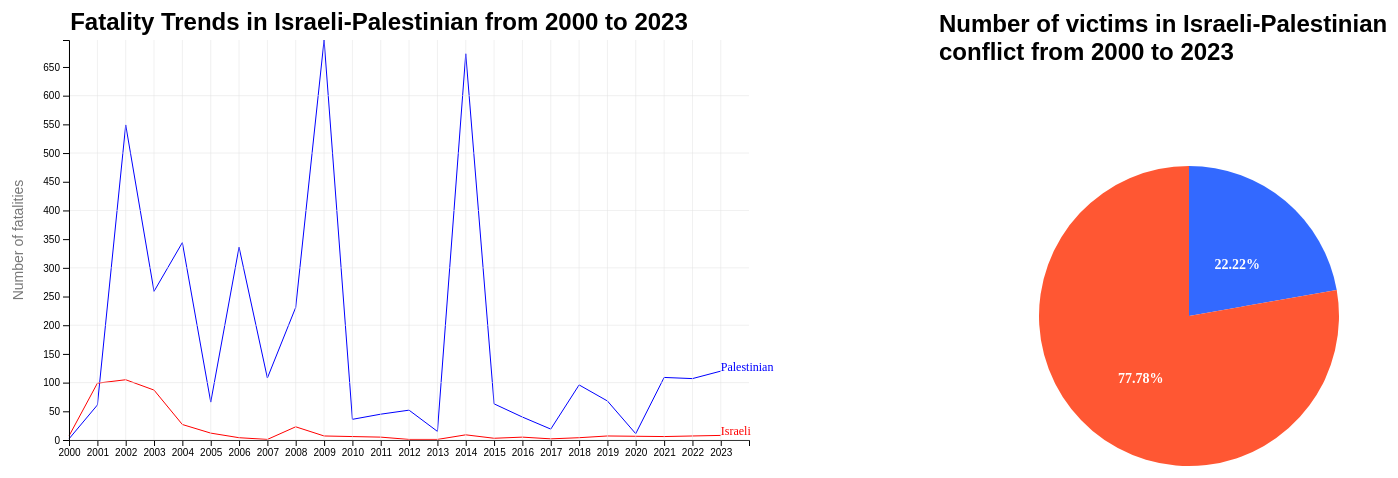
D3 v7 page, settled after 480 driven frames (8 s of simulated time); the page loaded 1 data file(s).


// ── line-chart.js
const width = 800;
const height = 400;
const margin = { top: 200, right: 30, bottom: 30, left: 90 };
const svgWidth = 960;
const svgHeight = 500;

const xScale = d3.scaleTime()
    .domain([new Date(2000, 0, 1), new Date(2023, 11, 31)])
    .range([margin.left, width - margin.right]);

const yScale = d3.scaleLinear()
    .range([height, 0]);

const svg = d3.select("#line-chart-container")
    .append("svg")
    .attr("width", svgWidth)
    .attr("height", svgHeight)
    .append("g")
    .attr("transform", `translate(0, 50)`);

const tooltip = d3.select("body")
    .append("div")
    .attr("class", "tooltip");

d3.dsv(";", "fatalities_isr_pse_conflict_2000_to_2023.csv").then(function (data) {
    function countFatalities(data, citizenship) {
        const counts = {};
        data.forEach(d => {
            if (d.citizenship === citizenship) {
                const year = new Date(d.date_of_death).getFullYear();
                if (!isNaN(year)) {
                    counts[year] = (counts[year] || 0) + 1;
                }
            }
        });
        console.log(counts);
        return counts;
    }

    const palestinianCounts = countFatalities(data, 'Palestinian');
    const israeliCounts = countFatalities(data, 'Israeli');

    const maxCount = Math.max(
        d3.max(Object.values(palestinianCounts)),
        d3.max(Object.values(israeliCounts))
    );

    yScale.domain([0, maxCount]);

    const line = d3.line()
        .x(d => xScale(new Date(d.year, 0, 1)))
        .y(d => yScale(d.count));

    const dataForPlot = [
        { citizenship: 'Palestinian', values: Object.entries(palestinianCounts).map(([year, count]) => ({ year: +year, count })) },
        { citizenship: 'Israeli', values: Object.entries(israeliCounts).map(([year, count]) => ({ year: +year, count })) }
    ];

    dataForPlot.forEach(d => {
        const validData = d.values.filter(dataPoint => !isNaN(dataPoint.year) && !isNaN(dataPoint.count));

        svg.append("path")
            .datum(validData)
            .attr("fill", "none")
            .attr("stroke", d.citizenship === "Palestinian" ? "blue" : "red")
            .attr("stroke-width", 1)
            .attr("d", line);
    });

    const listeningRect = svg.append("rect")
        .attr("width", width)
        .attr("height", height)
        .attr("fill", "none")
        .attr("pointer-events", "all");

    function showTooltip(event) {
        const [xPos] = d3.pointer(event);
        const date = xScale.invert(xPos);

        if (date >= new Date(2000, 0, 1) && date <= new Date(2023, 11, 31)) {
            const closestDataPoints = dataForPlot.map(d => {
                if (!d || !d.values) {
                    return {
                        citizenship: d.citizenship,
                        count: "N/A",
                    };
                }

                const bisectDate = d3.bisector(point => point.year).left;
                const index = bisectDate(d.values, date.getFullYear(), 1);
                const d0 = d.values[index - 1];
                const d1 = d.values[index];

                if (!d0 || !d1 || !d0.year || !d1.year) {
                    return {
                        citizenship: d.citizenship,
                        count: "N/A",
                    };
                }

                const dataPoint = date - d0.year > d1.year - date ? d1 : d0;

                return {
                    citizenship: d.citizenship,
                    count: dataPoint.count,
                };
            });

            const tooltipContent = `
        <strong>Year:</strong> ${date.getFullYear()}<br>
        <strong>Palestinian:</strong> ${closestDataPoints[0].count}<br>
        <strong>Israeli:</strong> ${closestDataPoints[1].count}
        `;

            tooltip.html(tooltipContent);

            tooltip.style("display", "block");

            tooltip.style("left", `${event.pageX}px`);
            tooltip.style("top", `${event.pageY - 30}px`);
        } else {
            tooltip.style("display", "none");
        }
    }

    let tooltipTimeout;

    function hideTooltip() {
        tooltipTimeout = setTimeout(() => {
            tooltip.style("display", "none");
        }, 3500);
    }

    listeningRect.on("mouseout", () => {
        clearTimeout(tooltipTimeout);
        hideTooltip();
    });

    listeningRect.on("mousemove", showTooltip);
    listeningRect.on("mouseout", hideTooltip);

    svg.append("g")
        .call(d3.axisBottom(xScale)
            .ticks(d3.timeYear.every(1))
            .tickFormat(d3.timeFormat("%Y")))
        .attr("transform", `translate(0,${height})`);

    svg.selectAll(".xGrid")
        .data(xScale.ticks(23))
        .enter()
        .append("line")
        .attr("class", "xGrid")
        .attr("x1", d => xScale(d))
        .attr("x2", d => xScale(d))
        .attr("y1", height)
        .attr("y2", 0)
        .attr("stroke", "#e0e0e0")
        .attr("stroke-width", 0.5);

    svg.selectAll(".yGrid")
        .data(yScale.ticks(5))
        .enter()
        .append("line")
        .attr("class", "yGrid")
        .attr("x1", margin.left)
        .attr("x2", width - margin.right)
        .attr("y1", d => yScale(d))
        .attr("y2", d => yScale(d))
        .attr("stroke", "#e0e0e0")
        .attr("stroke-width", 0.5);

    svg.append("g")
        .call(d3.axisLeft(yScale))
        .attr("transform", `translate(${margin.left}, 0)`);

    svg.append("text")
        .attr("transform", "rotate(-90)")
        .attr("y", 30)
        .attr("x", 0 - (height / 2))
        .attr("dy", "1em")
        .style("text-anchor", "middle")
        .style("font-size", "14px")
        .style("fill", "#777")
        .style("font-family", "sans-serif")
        .text("Number of fatalities");

    svg.append("text")
        .attr("class", "chart-title")
        .attr("x", 400)
        .attr("y", -10)
        .style("font-size", "24px")
        .style("font-weight", "bold")
        .style("font-family", "sans-serif")
        .style("text-anchor", "middle")
        .text("Fatality Trends in Israeli-Palestinian from 2000 to 2023");

    svg.append("text")
        .attr("x", xScale(new Date(2023, 0, 1)))
        .attr("y", yScale(palestinianCounts[2023]))
        .text("Palestinian")
        .style("font-size", "12px")
        .style("fill", "blue");

    svg.append("text")
        .attr("x", xScale(new Date(2023, 0, 1)))
        .attr("y", yScale(israeliCounts[2023]))
        .text("Israeli")
        .style("font-size", "12px")
        .style("fill", "red");

});

// ── pie-chart.js
const pieWidth = 500;
const pieHeight = 500;
const radius = Math.min(pieWidth, pieHeight) / 2;
const titleText = "Number of victims in Israeli-Palestinian conflict from 2000 to 2023";
const container = d3.select("#pie-chart-container");

container.append("div")
    .attr("class", "chart-title")
    .text(titleText);

d3.select(".chart-title")
    .style("font-weight", "bold")
    .style("margin-top", "20px")
    .style("font-size", "24px")
    .style("font-family", "sans-serif");

const pieChart = container.append("svg")
    .attr("width", pieWidth)
    .attr("height", pieHeight)
    .append("g")
    .attr("transform", `translate(${pieWidth / 2},${pieHeight / 2})`);

// Update the pie chart based on the selected year
function updatePieChart(selectedYear) {
    d3.dsv(";", "fatalities_isr_pse_conflict_2000_to_2023.csv").then(function (data) {
        function preprocessData(data, year) {
            const count = {
                Palestinian: 0,
                Israeli: 0,
            };

            data.forEach(d => {
                const citizenship = d.citizenship;
                const yearOfDeath = new Date(d.date_of_death).getFullYear();

                if (citizenship === "Palestinian" && yearOfDeath === year) {
                    count.Palestinian++;
                } else if (citizenship === "Israeli" && yearOfDeath === year) {
                    count.Israeli++;
                }
            });

            return count;
        }

        const processedData = preprocessData(data, selectedYear);

        const pie = d3.pie()
            .value(d => d)
            .sort(null)
            (Object.values(processedData));

        const colorScale = d3.scaleOrdinal()
            .domain(["Israeli", "Palestinian"])
            .range(['#3369ff', '#ff5733']);

        const arc = d3.arc()
            .innerRadius(0)
            .outerRadius(radius - 100);

        const tooltip = container.append("div")
            .attr("class", "tooltip")
            .style("display", "none");

        const pieChartGroup = pieChart.selectAll("path")
            .data(pie)
            .join("path")
            .attr("d", arc)
            .attr("fill", d => colorScale(["Israeli", "Palestinian"][d.index]))
            .on("mouseover", function (event, d) {
                tooltip.html(`<strong>${d.data} Victims (${(d.data / (processedData.Palestinian + processedData.Israeli) * 100).toFixed(2)}%)</strong>`);
                tooltip.style("display", "block")
                    .style("left", (event.pageX + 10) + "px")
                    .style("top", (event.pageY + 10) + "px");
            })
            .on("mouseout", function () {
                tooltip.style("display", "none");
            });

        pieChart.selectAll("text")
            .data(pie)
            .join("text")
            .text(d => `${(d.data / (processedData.Palestinian + processedData.Israeli) * 100).toFixed(2)}%`)
            .attr("transform", d => `translate(${arc.centroid(d)[0]}, ${arc.centroid(d)[1] + 10})`)
            .attr("text-anchor", "middle")
            .attr("font-size", "14px")
            .attr("font-weight", "bold")
            .attr("fill", "white");
    }).catch(function (error) {
        console.error("Error loading data:", error);
    });
}

// Initialize the pie chart with data for the year 2000
updatePieChart(2000);

svg.on("mousemove", function (event) {
    const [xPos] = d3.pointer(event);
    const date = xScale.invert(xPos);
    const selectedYear = date.getFullYear();

    // Update the pie chart with data for the selected year
    updatePieChart(selectedYear);
});


### data: fatalities_isr_pse_conflict_2000_to_2023.csv
?name; date_of_event; age; citizenship; event_location; event_location_district; event_location_region; date_of_death; gender; took_part_in_the_hostilities; place_of_residence; place_of_residence_district; type_of_injury; ammunition; killed_by; notes
'Abd a-Rahman Suleiman Muhammad Abu Dagh…; 24.09.2023; 32; Palestinian; Nur Shams R.C.; Tulkarm; West Bank; 24.09.2023; M; ; Nur Shams R.C.; Tulkarm; gunfire; live ammunition; Israeli security forces; Fatally shot by Israeli forces while sta…
Usayed Farhan Muhammad 'Ali Abu 'Ali; 24.09.2023; 21; Palestinian; Nur Shams R.C.; Tulkarm; West Bank; 24.09.2023; M; ; Nur Shams R.C.; Tulkarm; gunfire; live ammunition; Israeli security forces; Fatally shot by Israeli forces while try…
'Abdallah 'Imad Sa'ed Abu Hassan; 22.09.2023; 16; Palestinian; Kfar Dan; Jenin; West Bank; 22.09.2023; M; ; al-Yamun; Jenin; gunfire; live ammunition; Israeli security forces; Fatally shot by soldiers while firing at…
Durgham Muhammad Yihya al-Akhras; 20.09.2023; 19; Palestinian; 'Aqbat Jaber R.C.; Jericho; West Bank; 20.09.2023; M; ; 'Aqbat Jaber R.C.; Jericho; gunfire; live ammunition; Israeli security forces; Shot in the head by Israeli forces while…
Raafat 'Omar Ahmad Khamaisah; 19.09.2023; 15; Palestinian; Jenin R.C.; Jenin; West Bank; 19.09.2023; M; ; Jenin; Jenin; gunfire; live ammunition; Israeli security forces; Wounded by soldiersâ€™ gunfire after run…
'Ata Yasser 'Ata Musa; 19.09.2023; 29; Palestinian; Jenin R.C.; Jenin; West Bank; 20.09.2023; M; ; Jenin; Jenin; gunfire; missile; Israeli security forces; Wounded by shrapnel from a missile fired…
Yusef Salem Yusef Radwan; 19.09.2023; 24; Palestinian; Gaza City; Gaza; Gaza Strip; 19.09.2023; M; No; Khan Yunis; Khan Yunis; gunfire; live ammunition; Israeli security forces; Fatally shot by soldiers while participa…
Mahmoud Khaled S'ud 'Ar'arawi; 19.09.2023; 25; Palestinian; Jenin R.C.; Jenin; West Bank; 19.09.2023; M; ; Jenin R.C.; Jenin; gunfire; missile; Israeli security forces; Wounded by shrapnel from a missile fired…
Mahmoud 'Ali Nafe'a a-S'adi; 19.09.2023; 23; Palestinian; Jenin R.C.; Jenin; West Bank; 19.09.2023; M; ; Jenin R.C.; Jenin; gunfire; missile; Israeli security forces; Wounded by shrapnel from a missile fired…
Milad Munzer Wajih a-Ra'i; 09.09.2023; 15; Palestinian; al-'Arrub R.C.; Hebron; West Bank; 09.09.2023; M; ; al-'Arrub Camp; Hebron; gunfire; live ammunition; Israeli security forces; Fatally shot by a soldier after throwing…
Muhammad Yusef Isma'il Zbeidat; 05.09.2023; 16; Palestinian; Argaman; Jericho; West Bank; 05.09.2023; M; ; a-Zbeidat; Jericho; gunfire; live ammunition; Israeli security forces; Fatally shot by Border Police officers a…
'Ayed Samih Khaled Abu Harb; 05.09.2023; 21; Palestinian; Nur Shams R.C.; Tulkarm; West Bank; 05.09.2023; M; ; Nur Shams R.C.; Tulkarm; gunfire; live ammunition; Israeli security forces; Fatally shot by Israeli forces that had …
'Abd a-Rahim Fayez 'Awad Ghanam; 01.09.2023; 45; Palestinian; 'Aqqabah; Tubas; West Bank; 01.09.2023; M; ; Aqqaba; Tubas; gunfire; live ammunition; Israeli security forces; Fatally shot by Israeli forces who were …
Dawood 'Abd a-Razeq Fayez Fayez; 31.08.2023; 41; Palestinian; Beit Sira; Ramallah and al-Bira; West Bank; 31.08.2023; M; ; Deir Ammar Camp; Ramallah and al-Bira; gunfire; live ammunition; Israeli security forces; Fatally shot by security guards after ru…
Khaled Samer Fadel a-Z'anin; 30.08.2023; 14; Palestinian; al-Musrarah; East Jerusalem; West Bank; 30.08.2023; M; ; Beit Hanina; East Jerusalem; stabbing; live ammunition; Israeli security forces; Fatally shot by a Border Police officer …
'Othman 'Atef Muhammad Abu Kharj; 22.08.2023; 17; Palestinian; a-Zababidah; Jenin; West Bank; 22.08.2023; M; ; a-Zababida; Jenin; gunfire; live ammunition; Israeli security forces; Shot in the head after throwing explosiv…
Batsheva Nagari; 21.08.2023; 40; Israeli; Beit Hagai; Hebron; West Bank; 21.08.2023; F; ; Beit Hagai; Hebron; gunfire; live ammunition; Palestinian civilians; Fatally shot by Palestinians in a drive …
Aviad Nir; 19.08.2023; 28; Israeli; Huwarah; Nablus; West Bank; 19.08.2023; M; ; Ashdod; Israel; gunfire; live ammunition; Palestinian civilians; Fatally shot by a Palestinian while in a…
Shai Silas Nigerker; 19.08.2023; 60; Israeli; Huwarah; Nablus; West Bank; 19.08.2023; M; ; Ashdod; Israel; gunfire; live ammunition; Palestinian civilians; Fatally shot by a Palestinian while in a…
Mustafa Akram Mustafa Qumbu'; 17.08.2023; 32; Palestinian; Jenin; Jenin; West Bank; 17.08.2023; M; ; Jenin; Jenin; gunfire; live ammunition; Israeli security forces; Shot several times in the upper body by …
Muhammad Naser Salem Dawood; 16.08.2023; 19; Palestinian; Balata R.C.; Nablus; West Bank; 19.08.2023; M; ; Balata R.C.; Nablus; gunfire; live ammunition; Israeli security forces; Wounded by Israeli forces during a fire …
Qusai 'Omar Muhammad Suliman; 15.08.2023; 16; Palestinian; 'Aqbat Jaber R.C.; Jericho; West Bank; 15.08.2023; M; ; Jericho; Jericho; gunfire; live ammunition; Israeli security forces; Shot in the chest by a Border Police off…
Muhammad Ribhe Mahmoud Njum; 15.08.2023; 25; Palestinian; 'Aqbat Jaber R.C.; Jericho; West Bank; 15.08.2023; M; ; 'Aqbat Jaber R.C.; Jericho; gunfire; live ammunition; Israeli security forces; Shot in the chest by Border Police offic…
Mahmoud Jihad 'Abd a-Razeq Jarad; 11.08.2023; 24; Palestinian; Tulkarm R.C.; Tulkarm; West Bank; 11.08.2023; M; ; Tulkarm; Tulkarm; gunfire; live ammunition; Israeli security forces; Fatally shot while standing at a gas sta…
Amir Ahmad Muhammad Khalifah; 10.08.2023; 24; Palestinian; Nablus; Nablus; West Bank; 19.08.2023; M; ; Ein Beit al-Maa R.C.; Nablus; gunfire; live ammunition; Israeli security forces; Fatally shot by Israeli forces during a …
Khalil Nizar Nimer Abu Na'asah; 06.08.2023; 21; Palestinian; Bir al-Basha; Jenin; West Bank; 06.08.2023; M; ; Jenin R.C.; Jenin; gunfire; live ammunition; Israeli security forces; Fatally shot by Israeli forces while in …
… [head cut at 6 KiB]